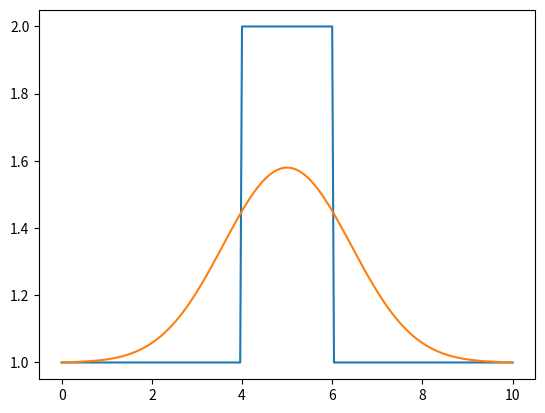

This figure's Python source:
"""
For more details, refer to https://nbviewer.jupyter.org/github/barbagroup/CFDPython/blob/master/lessons/04_Step_3.ipynb

In this script, a Taylor expansion of the solution and forward and backward diffference of the first derivative is used to discretize the second derivative.
"""
import matplotlib.pyplot as plt
import numpy as np
import time, sys



#Initialising simulation grid
nx = 251 #Number of elements along x-axis
x_range = 10
dx = x_range/(nx-1) #Spacings of elements along x-axis
nt = 2500 #Number of time steps
nu = 0.3 #Viscosity
sigma = 0.2
dt = sigma * dx**2 / nu

#Setting initial conditions - Sort of a top-hat function used
a = 4
b = 6
u = np.ones(nx)
u[(int(a/dx)):(int(b/dx + 1))] = 2 #Setting values between A and B to 2

#Visualising initial conditions
plt.plot(np.linspace(0, x_range, nx), u)
plt.show()


un = np.ones(nx) #Usual placeholder array

for t in range(nt): #Time iteration
    un = u.copy()
    for i in range(1,nx-1):
        u[i] = un[i] + nu*(dt/(dx**2))*(un[i+1] - 2*un[i] + un[i-1]) #Using discretization equation; see linked page for more details.


plt.plot(np.linspace(0,x_range,nx),u)
plt.show()